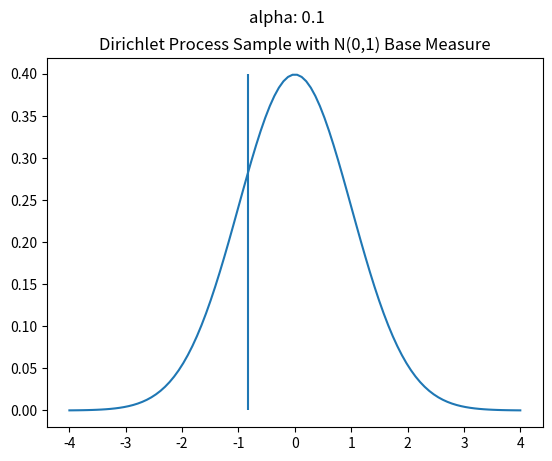
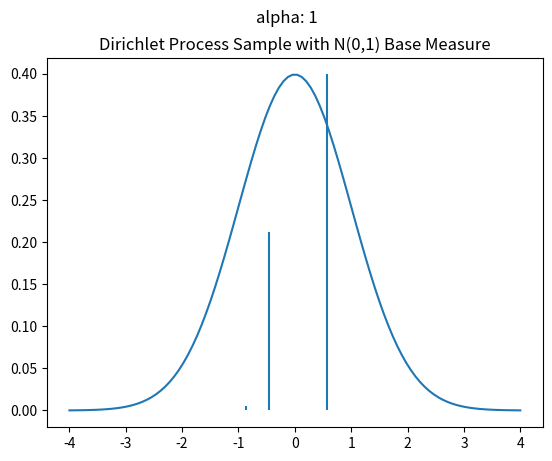
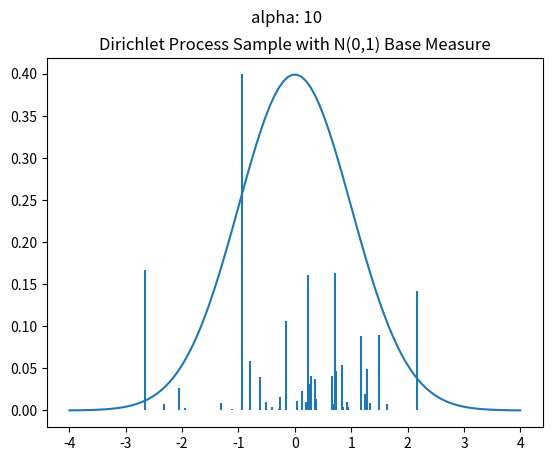
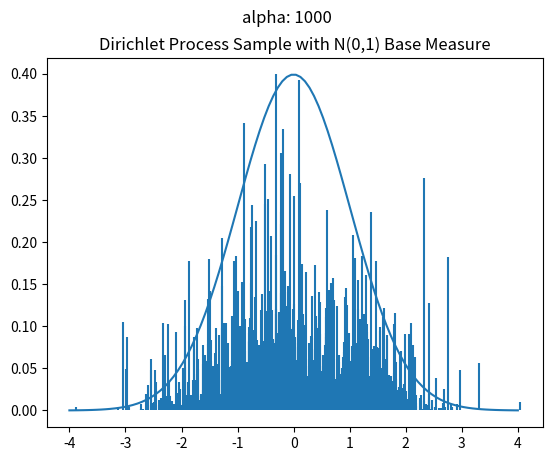

Python code for these plots, in order:
import numpy as np
import matplotlib.pyplot as plt
import pandas as pd
from scipy.stats import dirichlet, beta, norm
from numpy.random import choice
np.set_printoptions(precision=2)

def stats(scale_factor, G0=[1, 1, 1], N=10000):
    samples = dirichlet(alpha = scale_factor * np.array(G0)).rvs(N)
    print("                          alpha:", scale_factor)
    print("              element-wise mean:", samples.mean(axis=0))
    print("element-wise standard deviation:", samples.std(axis=0))
    print()

for alpha_val in [0.1, 1, 10, 100, 1000]:
    stats(alpha_val)

def dirichlet_sample_approximation(base_measure, alpha, tol=0.01):
    betas = []
    pis = []
    betas.append(beta(1, alpha).rvs())
    pis.append(betas[0])
    while sum(pis) < (1.-tol):
        s = np.sum([np.log(1 - b) for b in betas])
        new_beta = beta(1, alpha).rvs() 
        betas.append(new_beta)
        pis.append(new_beta * np.exp(s))
    pis = np.array(pis)
    thetas = np.array([base_measure() for _ in pis])
    return pis, thetas

def plot_normal_dp_approximation(alpha):
    plt.figure()
    plt.title("Dirichlet Process Sample with N(0,1) Base Measure")
    plt.suptitle("alpha: %s" % alpha)
    pis, thetas = dirichlet_sample_approximation(lambda: norm().rvs(), alpha)
    pis = pis * (norm.pdf(0) / pis.max())
    plt.vlines(thetas, 0, pis, )
    X = np.linspace(-4,4,100)
    plt.plot(X, norm.pdf(X))

plot_normal_dp_approximation(.1)
plot_normal_dp_approximation(1)
plot_normal_dp_approximation(10)
plot_normal_dp_approximation(1000)

